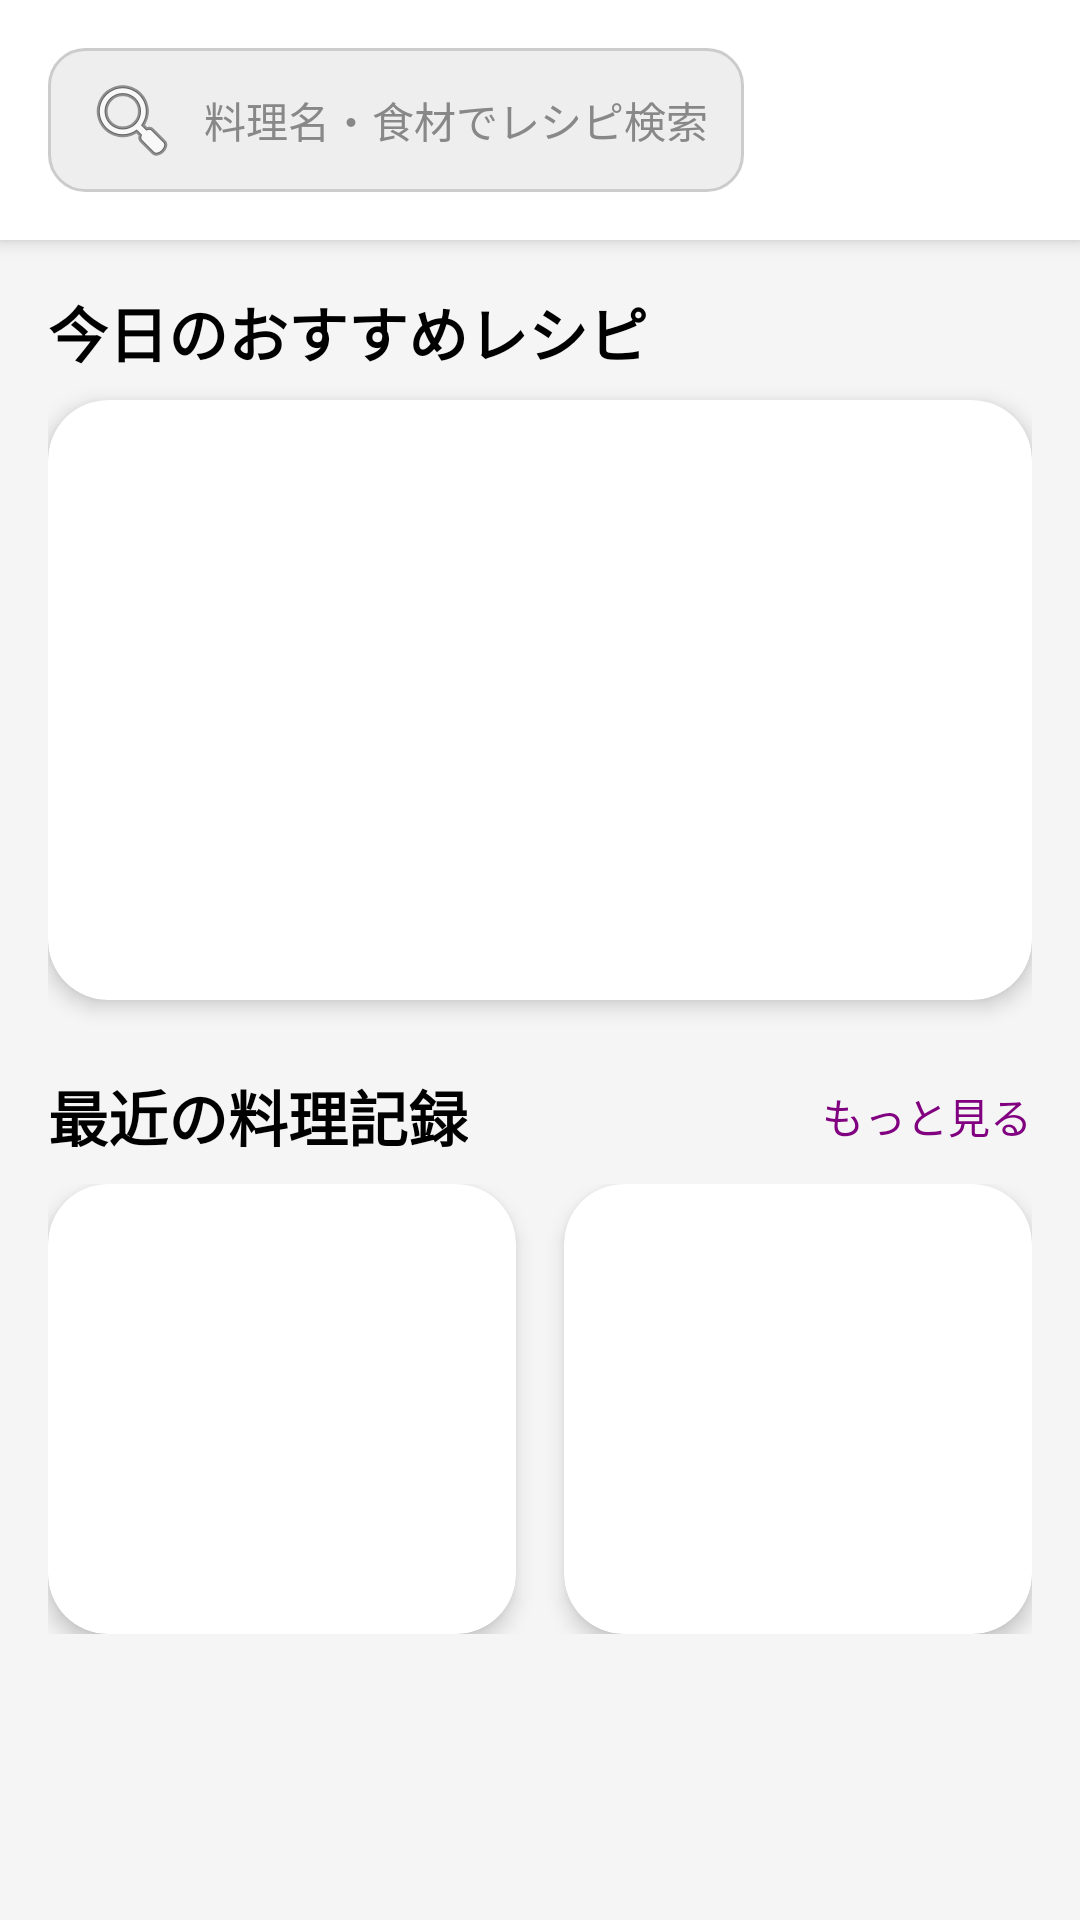

Here is an Android app screen rendered from its layout file. Give the layout XML and the strings, colors and styles it references.
<!-- AndroidManifest.xml: application theme Theme.Sotugyo_kenkyu -->
<!-- res/layout/fragment_home.xml -->
<?xml version="1.0" encoding="utf-8"?>
<androidx.constraintlayout.widget.ConstraintLayout
    xmlns:android="http://schemas.android.com/apk/res/android"
    xmlns:app="http://schemas.android.com/apk/res-auto"
    xmlns:tools="http://schemas.android.com/tools"
    android:layout_width="match_parent"
    android:layout_height="match_parent"
    android:background="#F5F5F5"
    tools:context=".HomeFragment">

    <androidx.constraintlayout.widget.ConstraintLayout
        android:id="@+id/topBar"
        android:layout_width="0dp"
        android:layout_height="wrap_content"
        android:paddingTop="16dp"
        android:paddingStart="16dp"
        android:paddingEnd="16dp"
        android:paddingBottom="16dp"
        android:background="@android:color/white"
        android:elevation="4dp"
        app:layout_constraintTop_toTopOf="parent"
        app:layout_constraintStart_toStartOf="parent"
        app:layout_constraintEnd_toEndOf="parent">

        <TextView
            android:id="@+id/searchBar"
            android:layout_width="0dp"
            android:layout_height="48dp"
            android:background="@drawable/rounded_search_bar_bg"
            android:drawableStart="@android:drawable/ic_menu_search"
            android:drawablePadding="8dp"
            android:gravity="center_vertical"
            android:paddingStart="12dp"
            android:paddingEnd="12dp"
            android:text="料理名・食材でレシピ検索"
            android:textColor="#888888"
            app:layout_constraintStart_toStartOf="parent"
            app:layout_constraintTop_toTopOf="parent"
            app:layout_constraintBottom_toBottomOf="parent"
            app:layout_constraintEnd_toStartOf="@+id/iconUser"/>

        <ImageButton
            android:id="@+id/iconUser"
            android:layout_width="48dp"
            android:layout_height="48dp"
            android:src="@drawable/outline_account_circle_24"
            android:background="?attr/selectableItemBackgroundBorderless"
            android:layout_marginStart="8dp"
            android:padding="8dp"
            android:scaleType="fitCenter"
            app:layout_constraintTop_toTopOf="parent"
            app:layout_constraintBottom_toBottomOf="parent"
            app:layout_constraintEnd_toStartOf="@+id/notificationContainer"/>

        <androidx.constraintlayout.widget.ConstraintLayout
            android:id="@+id/notificationContainer"
            android:layout_width="48dp"
            android:layout_height="48dp"
            android:layout_marginStart="8dp"
            app:layout_constraintTop_toTopOf="parent"
            app:layout_constraintBottom_toBottomOf="parent"
            app:layout_constraintEnd_toEndOf="parent">

            <ImageButton
                android:id="@+id/iconNotification"
                android:layout_width="match_parent"
                android:layout_height="match_parent"
                android:src="@drawable/ic_notifications"
                android:background="?attr/selectableItemBackgroundBorderless"
                android:padding="8dp"
                android:scaleType="fitCenter"
                android:contentDescription="通知" />

            <TextView
                android:id="@+id/textNotificationBadge"
                android:layout_width="wrap_content"
                android:layout_height="wrap_content"
                android:minWidth="16dp"
                android:minHeight="16dp"
                android:background="@drawable/badge_background"
                android:text="0"
                android:textColor="@android:color/white"
                android:textSize="10sp"
                android:textStyle="bold"
                android:gravity="center"
                android:paddingHorizontal="4dp"
                android:visibility="gone"
                app:layout_constraintTop_toTopOf="parent"
                app:layout_constraintEnd_toEndOf="parent"
                android:layout_marginTop="4dp"
                android:layout_marginEnd="4dp" />

        </androidx.constraintlayout.widget.ConstraintLayout>

    </androidx.constraintlayout.widget.ConstraintLayout>

    <androidx.core.widget.NestedScrollView
        android:id="@+id/nestedScrollView"
        android:layout_width="0dp"
        android:layout_height="0dp"
        app:layout_constraintTop_toBottomOf="@+id/topBar"
        app:layout_constraintBottom_toBottomOf="parent"
        app:layout_constraintStart_toStartOf="parent"
        app:layout_constraintEnd_toEndOf="parent">

        <LinearLayout
            android:layout_width="match_parent"
            android:layout_height="wrap_content"
            android:orientation="vertical"
            android:padding="16dp">

            <TextView
                android:layout_width="wrap_content"
                android:layout_height="wrap_content"
                android:text="今日のおすすめレシピ"
                android:textSize="20sp"
                android:textStyle="bold"
                android:textColor="@android:color/black"/>

            <androidx.cardview.widget.CardView
                android:layout_width="match_parent"
                android:layout_height="200dp"
                android:layout_marginTop="8dp"
                app:cardCornerRadius="20dp"
                app:cardElevation="4dp">
            </androidx.cardview.widget.CardView>

            <androidx.constraintlayout.widget.ConstraintLayout
                android:layout_width="match_parent"
                android:layout_height="wrap_content"
                android:layout_marginTop="24dp">

                <TextView
                    android:layout_width="wrap_content"
                    android:layout_height="wrap_content"
                    android:text="最近の料理記録"
                    android:textSize="20sp"
                    android:textStyle="bold"
                    android:textColor="@android:color/black"
                    app:layout_constraintStart_toStartOf="parent"
                    app:layout_constraintTop_toTopOf="parent"
                    app:layout_constraintBottom_toBottomOf="parent"/>

                <TextView
                    android:id="@+id/textMore"
                    android:layout_width="wrap_content"
                    android:layout_height="wrap_content"
                    android:text="もっと見る"
                    android:textColor="#800080"
                    android:textSize="14sp"
                    app:layout_constraintEnd_toEndOf="parent"
                    app:layout_constraintTop_toTopOf="parent"
                    app:layout_constraintBottom_toBottomOf="parent"/>

            </androidx.constraintlayout.widget.ConstraintLayout>

            <LinearLayout
                android:layout_width="match_parent"
                android:layout_height="wrap_content"
                android:orientation="horizontal"
                android:layout_marginTop="8dp">

                <androidx.cardview.widget.CardView
                    android:layout_width="0dp"
                    android:layout_height="150dp"
                    android:layout_weight="1"
                    android:layout_marginEnd="8dp"
                    app:cardCornerRadius="20dp"
                    app:cardElevation="4dp">
                </androidx.cardview.widget.CardView>

                <androidx.cardview.widget.CardView
                    android:layout_width="0dp"
                    android:layout_height="150dp"
                    android:layout_weight="1"
                    android:layout_marginStart="8dp"
                    app:cardCornerRadius="20dp"
                    app:cardElevation="4dp">
                </androidx.cardview.widget.CardView>
            </LinearLayout>

        </LinearLayout>
    </androidx.core.widget.NestedScrollView>

</androidx.constraintlayout.widget.ConstraintLayout>
<!-- resources referenced by this layout -->
<resources>
  <!-- drawable badge_background (drawable) -->
  <?xml version="1.0" encoding="utf-8"?>
  <shape xmlns:android="http://schemas.android.com/apk/res/android"
      android:shape="oval">
      <solid android:color="#FF0000" /> <size android:width="16dp" android:height="16dp"/>
  </shape>
  <!-- drawable rounded_search_bar_bg (drawable) -->
  <?xml version="1.0" encoding="utf-8"?>
  <shape xmlns:android="http://schemas.android.com/apk/res/android"
      android:shape="rectangle">
  
      <solid android:color="#EEEEEE" />
  
      <stroke android:width="1dp" android:color="#CCCCCC" />
  
      <corners android:radius="12dp" />
  </shape>
  <style name="Theme.Sotugyo_kenkyu" parent="Base.Theme.Sotugyo_kenkyu" />
  <style name="Base.Theme.Sotugyo_kenkyu" parent="Theme.Material3.DayNight.NoActionBar">
      </style>
</resources>
